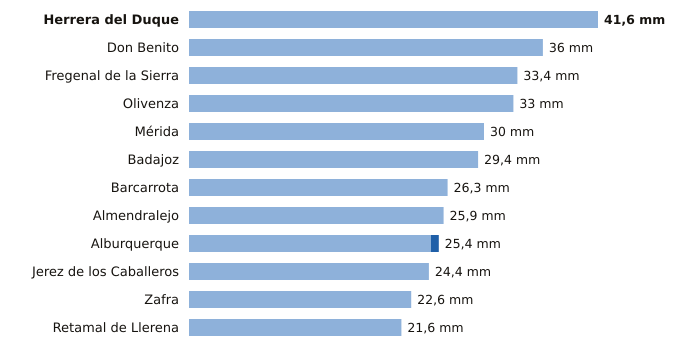

The data file committed next to this chart (first rows):
estacion, provincia, indicativo, mm_6_dias_anteriores, mm_hoy, mm_7_dias, horas_de_hoy
Herrera del Duque, Badajoz, 4244X, 41.6, 0.0, 41.6, 6
Don Benito, Badajoz, 4358X, 36.0, 0.0, 36.0, 6
Fregenal de la Sierra, Badajoz, 4520X, 33.4, 0.0, 33.4, 6
Olivenza, Badajoz, 4486X, 33.0, 0.0, 33.0, 6
Mérida, Badajoz, 4410X, 30.0, 0.0, 30.0, 6
Badajoz, Badajoz, 4478X, 29.4, 0.0, 29.4, 5
Barcarrota, Badajoz, 4492F, 26.3, 0.0, 26.3, 6
Almendralejo, Badajoz, 4436Y, 25.9, 0.0, 25.9, 6
Alburquerque, Badajoz, 4464X, 24.6, 0.8, 25.4, 6
Jerez de los Caballeros, Badajoz, 4511C, 24.4, 0.0, 24.4, 6
Zafra, Badajoz, 4427X, 22.6, 0.0, 22.6, 6
Retamal de Llerena, Badajoz, 4362X, 21.6, 0.0, 21.6, 6
